Run: headless pygame with SDL's dummy video driver; simulated clock (each Clock.tick advances the game by its frame time, no real sleeping); random seed 0; keys injected as events and as key.get_pressed() state; no mouse input; restart key RETURN tapped at the start of phases 3 and 4.
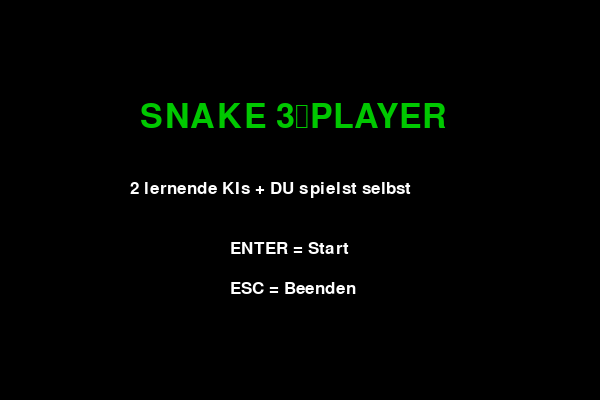
Frame 1 of 4 · flips 1–60 · no input
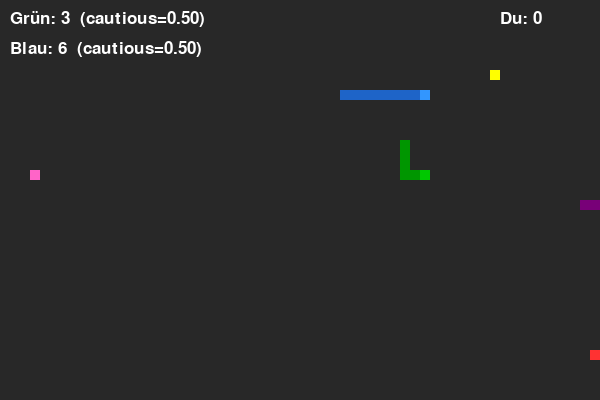
Frame 2 of 4 · flips 61–180 · tapped SPACE, RETURN · held RIGHT (→), D
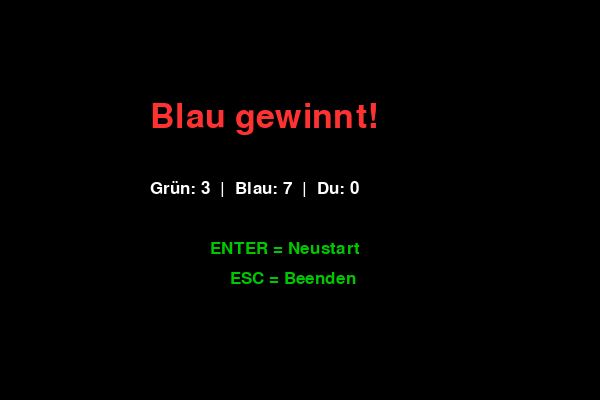
Frame 3 of 4 · flips 181–300 · tapped RETURN · held DOWN (↓), S
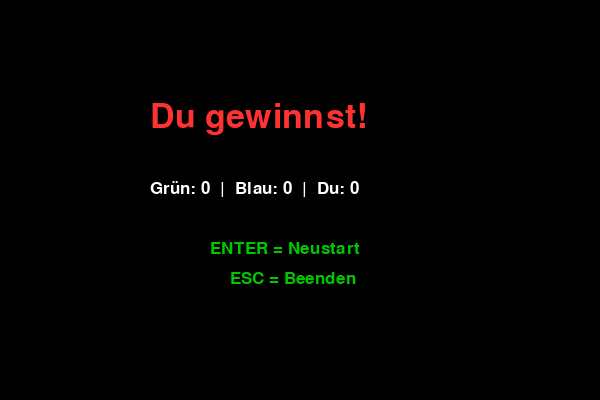
Frame 4 of 4 · flips 301–420 · tapped RETURN · held LEFT (←), A, UP (↑), W

The pygame program that drew these frames:

import pygame
import sys
import random

pygame.init()

# Fenster
WIDTH, HEIGHT = 600, 400
screen = pygame.display.set_mode((WIDTH, HEIGHT))
pygame.display.set_caption("Snake 3‑Player (2 lernende KIs + Du)")

# Farben
GREEN = (0, 200, 0)
DARK_GREEN = (0, 150, 0)
BLUE = (50, 150, 255)
DARK_BLUE = (30, 100, 200)
PURPLE = (180, 0, 180)
DARK_PURPLE = (120, 0, 120)
RED = (255, 50, 50)
YELLOW = (255, 255, 0)
PINK = (255, 100, 200)
WHITE = (255, 255, 255)
BLACK = (0, 0, 0)
GRAY = (40, 40, 40)

font = pygame.font.SysFont("Arial", 25)
big_font = pygame.font.SysFont("Arial", 50)

clock = pygame.time.Clock()
snake_speed = 12

# "Lernende" Parameter der KIs (zwischen 0 und 1)
# cautious = 0 -> sehr riskant, cautious = 1 -> sehr vorsichtig
ai_memory = {
    "green": {"cautious": 0.5},
    "blue": {"cautious": 0.5}
}


def draw_text(text, font, color, x, y):
    screen.blit(font.render(text, True, color), (x, y))


def start_menu():
    while True:
        screen.fill(BLACK)
        draw_text("SNAKE 3‑PLAYER", big_font, GREEN, 140, 100)
        draw_text("2 lernende KIs + DU spielst selbst", font, WHITE, 130, 180)
        draw_text("ENTER = Start", font, WHITE, 230, 240)
        draw_text("ESC = Beenden", font, WHITE, 230, 280)

        pygame.display.update()

        for event in pygame.event.get():
            if event.type == pygame.QUIT:
                pygame.quit()
                sys.exit()
            if event.type == pygame.KEYDOWN:
                if event.key == pygame.K_RETURN:
                    return
                if event.key == pygame.K_ESCAPE:
                    pygame.quit()
                    sys.exit()


def ai_move(snake_pos, food_pos, direction, enemies, cautious):
    """
    Einfache KI:
    - versucht Richtung Essen zu gehen
    - vermeidet Gegner
    - je nach 'cautious' nimmt sie eher sichere oder riskante Züge
    """
    dx = food_pos[0] - snake_pos[0]
    dy = food_pos[1] - snake_pos[1]

    options = ["UP", "DOWN", "LEFT", "RIGHT"]
    preferred = []

    if dx > 0:
        preferred.append("RIGHT")
    if dx < 0:
        preferred.append("LEFT")
    if dy > 0:
        preferred.append("DOWN")
    if dy < 0:
        preferred.append("UP")

    safe = []
    unsafe_preferred = []

    for move in options:
        nx, ny = snake_pos[0], snake_pos[1]

        if move == "UP":
            ny -= 10
        if move == "DOWN":
            ny += 10
        if move == "LEFT":
            nx -= 10
        if move == "RIGHT":
            nx += 10

        next_pos = [nx, ny]

        if next_pos in enemies:
            # Zug führt in Gegner -> unsicher
            if move in preferred:
                unsafe_preferred.append(move)
        else:
            # sicherer Zug
            safe.append(move)

    # 1. Bevorzugte sichere Richtung
    for move in preferred:
        if move in safe:
            return move

    # 2. Riskante bevorzugte Richtung mit Wahrscheinlichkeit abhängig von cautious
    # cautious hoch -> selten riskant, cautious niedrig -> oft riskant
    if unsafe_preferred:
        import random as rnd
        risk_prob = max(0.1, 1.0 - cautious)  # 0.1 bis 0.9
        if rnd.random() < risk_prob:
            return rnd.choice(unsafe_preferred)

    # 3. Irgendein sicherer Zug
    if safe:
        import random as rnd
        return rnd.choice(safe)

    # 4. Wenn gar nichts geht -> bleib in Bewegung
    return direction


def spawn_food():
    return [random.randrange(1, 60) * 10, random.randrange(1, 40) * 10]


def game_loop():
    # KI Grün
    s1_pos = [100, 50]
    s1_body = [[100, 50], [90, 50], [80, 50]]
    d1 = "RIGHT"

    # KI Blau
    s2_pos = [500, 350]
    s2_body = [[500, 350], [510, 350], [520, 350]]
    d2 = "LEFT"

    # Spieler Lila
    s3_pos = [300, 200]
    s3_body = [[300, 200], [290, 200], [280, 200]]
    d3 = "RIGHT"

    # Essen
    f1 = spawn_food()
    f2 = spawn_food()
    f3 = spawn_food()

    alive1 = alive2 = alive3 = True

    score1 = score2 = score3 = 0

    while True:
        for event in pygame.event.get():
            if event.type == pygame.QUIT:
                pygame.quit()
                sys.exit()

            # Spielersteuerung (WASD)
            if event.type == pygame.KEYDOWN:
                if event.key == pygame.K_w and d3 != "DOWN":
                    d3 = "UP"
                if event.key == pygame.K_s and d3 != "UP":
                    d3 = "DOWN"
                if event.key == pygame.K_a and d3 != "RIGHT":
                    d3 = "LEFT"
                if event.key == pygame.K_d and d3 != "LEFT":
                    d3 = "RIGHT"

        # KI Entscheidungen mit "lernenden" cautious-Werten
        if alive1:
            d1 = ai_move(
                s1_pos,
                f1,
                d1,
                enemies=s2_body + s3_body,
                cautious=ai_memory["green"]["cautious"]
            )
        if alive2:
            d2 = ai_move(
                s2_pos,
                f2,
                d2,
                enemies=s1_body + s3_body,
                cautious=ai_memory["blue"]["cautious"]
            )

        # Bewegung
        def move(pos, direction):
            if direction == "UP":
                pos[1] -= 10
            if direction == "DOWN":
                pos[1] += 10
            if direction == "LEFT":
                pos[0] -= 10
            if direction == "RIGHT":
                pos[0] += 10

        if alive1:
            move(s1_pos, d1)
        if alive2:
            move(s2_pos, d2)
        if alive3:
            move(s3_pos, d3)

        # Körper aktualisieren
        if alive1:
            s1_body.insert(0, list(s1_pos))
        if alive2:
            s2_body.insert(0, list(s2_pos))
        if alive3:
            s3_body.insert(0, list(s3_pos))

        # Essen
        if alive1 and s1_pos == f1:
            score1 += 1
            f1 = spawn_food()
        else:
            if alive1:
                s1_body.pop()

        if alive2 and s2_pos == f2:
            score2 += 1
            f2 = spawn_food()
        else:
            if alive2:
                s2_body.pop()

        if alive3 and s3_pos == f3:
            score3 += 1
            f3 = spawn_food()
        else:
            if alive3:
                s3_body.pop()

        screen.fill(GRAY)

        # Zeichnen
        for i, b in enumerate(s1_body):
            pygame.draw.rect(screen, GREEN if i == 0 else DARK_GREEN, (b[0], b[1], 10, 10))

        for i, b in enumerate(s2_body):
            pygame.draw.rect(screen, BLUE if i == 0 else DARK_BLUE, (b[0], b[1], 10, 10))

        for i, b in enumerate(s3_body):
            pygame.draw.rect(screen, PURPLE if i == 0 else DARK_PURPLE, (b[0], b[1], 10, 10))

        pygame.draw.rect(screen, RED, (f1[0], f1[1], 10, 10))
        pygame.draw.rect(screen, YELLOW, (f2[0], f2[1], 10, 10))
        pygame.draw.rect(screen, PINK, (f3[0], f3[1], 10, 10))

        # Kollisionen
        def dead(pos, body, enemies):
            return (
                pos[0] < 0 or pos[0] > WIDTH - 10 or
                pos[1] < 0 or pos[1] > HEIGHT - 10 or
                pos in body[1:] or
                pos in enemies
            )

        if alive1 and dead(s1_pos, s1_body, s2_body + s3_body):
            alive1 = False
        if alive2 and dead(s2_pos, s2_body, s1_body + s3_body):
            alive2 = False
        if alive3 and dead(s3_pos, s3_body, s1_body + s2_body):
            alive3 = False

        # Gewinner bestimmen
        alive_count = alive1 + alive2 + alive3
        if alive_count <= 1:
            if alive1:
                winner = "Grün gewinnt!"
            elif alive2:
                winner = "Blau gewinnt!"
            elif alive3:
                winner = "Du gewinnst!"
            else:
                winner = "Unentschieden"

            return winner, score1, score2, score3

        # Punkte + aktuelle cautious-Werte anzeigen
        draw_text(f"Grün: {score1}  (cautious={ai_memory['green']['cautious']:.2f})", font, WHITE, 10, 10)
        draw_text(f"Blau: {score2}  (cautious={ai_memory['blue']['cautious']:.2f})", font, WHITE, 10, 40)
        draw_text(f"Du: {score3}", font, WHITE, 500, 10)

        pygame.display.update()
        clock.tick(snake_speed)


def update_ai_learning(winner):
    """
    Einfaches "Lernen":
    - Gewinner-KI wird etwas aggressiver (cautious runter)
    - Verlierer-KI wird etwas vorsichtiger (cautious rauf)
    - Wenn du gewinnst, werden beide KIs vorsichtiger
    """
    step = 0.05

    if winner == "Grün gewinnt!":
        ai_memory["green"]["cautious"] = max(0.05, ai_memory["green"]["cautious"] - step)
        ai_memory["blue"]["cautious"] = min(0.95, ai_memory["blue"]["cautious"] + step)
    elif winner == "Blau gewinnt!":
        ai_memory["blue"]["cautious"] = max(0.05, ai_memory["blue"]["cautious"] - step)
        ai_memory["green"]["cautious"] = min(0.95, ai_memory["green"]["cautious"] + step)
    elif winner == "Du gewinnst!":
        ai_memory["green"]["cautious"] = min(0.95, ai_memory["green"]["cautious"] + step)
        ai_memory["blue"]["cautious"] = min(0.95, ai_memory["blue"]["cautious"] + step)
    # Unentschieden -> keine Änderung


def game_over_screen(winner, s1, s2, s3):
    while True:
        screen.fill(BLACK)
        draw_text(winner, big_font, RED, 150, 100)
        draw_text(f"Grün: {s1}  |  Blau: {s2}  |  Du: {s3}", font, WHITE, 150, 180)
        draw_text("ENTER = Neustart", font, GREEN, 210, 240)
        draw_text("ESC = Beenden", font, GREEN, 230, 270)

        pygame.display.update()

        for event in pygame.event.get():
            if event.type == pygame.QUIT:
                pygame.quit()
                sys.exit()
            if event.type == pygame.KEYDOWN:
                if event.key == pygame.K_RETURN:
                    return
                if event.key == pygame.K_ESCAPE:
                    pygame.quit()
                    sys.exit()


start_menu()

while True:
    winner, s1, s2, s3 = game_loop()
    update_ai_learning(winner)  # hier "lernen" die KIs über Runden
    game_over_screen(winner, s1, s2, s3)
